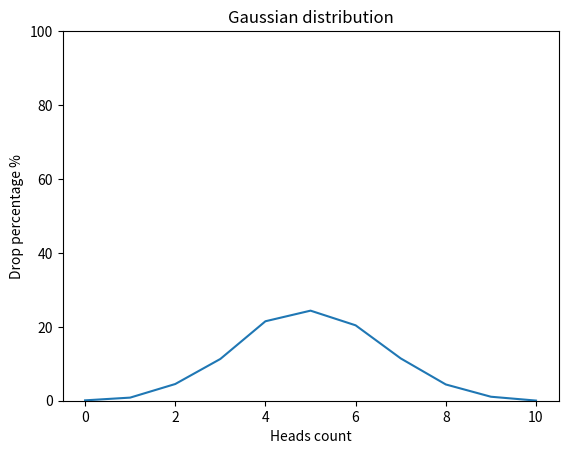

Reproduce this figure in Python.
import random
import math
import matplotlib.pyplot as plt
import numpy as np

def flip_coin():
    result_dict = {i: 0 for i in range(11)}
    heads = 1
    count = 0

    for i in range(10000):
        for j in range(10):
            if random.randint(0,1) == heads:
                count += 1
        result_dict[count] += 1
        count = 0
    print(result_dict)

    total = sum(result_dict.values())
    percentages = {key: (value / total) * 100 for key, value in result_dict.items()}
    print([value for key, value in percentages.items()])
    return [value for key, value in percentages.items()]

print(flip_coin())

def draw_gaussian_distribution_graph():
    x = np.array([0, 1, 2, 3, 4, 5, 6, 7, 8, 9, 10])
    y = np.array(flip_coin())

    plt.title("Gaussian distribution", loc='center')
    plt.xlabel("Heads count")
    plt.ylabel("Drop percentage %")

    plt.plot(x, y)
    plt.ylim(0, 100)
    plt.show()

draw_gaussian_distribution_graph()
